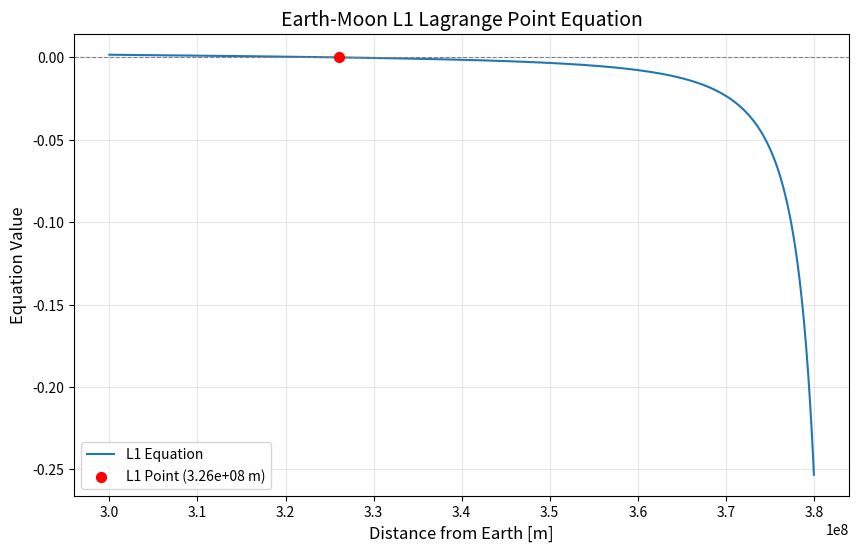

The script that saved this image:
#!/usr/bin/env python3
# -*- coding: utf-8 -*-
"""
拉格朗日点 - 地球-月球系统L1点位置计算

本模块实现了求解地球-月球系统L1拉格朗日点位置的数值方法。
"""

import numpy as np
import matplotlib.pyplot as plt
from scipy import optimize

# 物理常数
G = 6.674e-11  # 万有引力常数 (m^3 kg^-1 s^-2)
M = 5.974e24   # 地球质量 (kg)
m = 7.348e22   # 月球质量 (kg)
R = 3.844e8    # 地月距离 (m)
omega = 2.662e-6  # 月球角速度 (s^-1)


def lagrange_equation(r):
    """
    L1拉格朗日点位置方程
    
    参数:
        r (float): 从地心到L1点的距离 (m)
    
    返回:
        float: 方程左右两边的差值，当r是L1点位置时返回0
    """
    # TODO: 实现L1点位置方程 (约5行代码)
    # [STUDENT_CODE_HERE]
    # 提示: 方程应该包含地球引力、月球引力和离心力的平衡关系
    equation_value = (G*M)/(r**2) - (G*m)/((R - r)**2) - (omega**2)*r
    return equation_value


def lagrange_equation_derivative(r):
    """
    L1拉格朗日点位置方程的导数，用于牛顿法
    
    参数:
        r (float): 从地心到L1点的距离 (m)
    
    返回:
        float: 方程对r的导数值
    """
    # TODO: 实现L1点位置方程的导数 (约5-10行代码)
    # [STUDENT_CODE_HERE]
    # 提示: 对lagrange_equation函数求导
    derivative_value = -2*G*M/(r**3) - 2*(G*m)/((R - r)**3) - omega**2
    return derivative_value


def newton_method(f, df, x0, tol=1e-8, max_iter=100):
    """
    使用牛顿法（切线法）求解方程f(x)=0
    
    参数:
        f (callable): 目标方程，形式为f(x)=0
        df (callable): 目标方程的导数
        x0 (float): 初始猜测值
        tol (float): 收敛容差
        max_iter (int): 最大迭代次数
    
    返回:
        tuple: (近似解, 迭代次数, 收敛标志)
    """
    # TODO: 实现牛顿法 (约15行代码)
    # [STUDENT_CODE_HERE]
    # 提示: 迭代公式为 x_{n+1} = x_n - f(x_n)/df(x_n)
    x = x0
    iterations = 0
    converged = False
    for i in range(max_iter):
        if abs(f(x)) < tol:      #如果f(x)=0,结束循环
            iterations = i + 1
            converged = True
            break
        if abs(df(x)) < 1e-14:     #分母不能为零
            break
        x1 = x -f(x)/df(x)
        x = x1
        iterations = i + 1
    return x, iterations, converged


def secant_method(f, a, b, tol=1e-8, max_iter=100):
    """
    使用弦截法求解方程f(x)=0
    
    参数:
        f (callable): 目标方程，形式为f(x)=0
        a (float): 区间左端点
        b (float): 区间右端点
        tol (float): 收敛容差
        max_iter (int): 最大迭代次数
    
    返回:
        tuple: (近似解, 迭代次数, 收敛标志)
    """
    # TODO: 实现弦截法 (约15行代码)
    # [STUDENT_CODE_HERE]
    # 提示: 迭代公式为 x_{n+1} = x_n - f(x_n)*(x_n-x_{n-1})/(f(x_n)-f(x_{n-1}))
    if abs(f(a)) < tol:
        return a, 0, True
    if abs(f(b)) < tol:
        return b, 0, True
    iterations = 0
    converged = False
    x1,x2 = a,b
    f1,f2 = f(a),f(b)
    for i in range(max_iter):
        if abs(f1 - f2) < tol:   #除数不能为零
            break
        x3 = x2 -f2*(x2 - x1)/(f2 - f1)
        f3 = f(x3)
        if abs(f3) < tol:
            iterations = i + 1
            converged = True
            x2 = x3
            break
        x1,x2 = x2,x3
        f1,f2 = f2,f3
        iterations = i + 1
    return x2, iterations, converged


def plot_lagrange_equation(r_min, r_max, num_points=1000):
    """
    绘制L1拉格朗日点位置方程的函数图像
    
    参数:
        r_min (float): 绘图范围最小值 (m)
        r_max (float): 绘图范围最大值 (m)
        num_points (int): 采样点数
    
    返回:
        matplotlib.figure.Figure: 绘制的图形对象
    """
    # TODO: 实现绘制方程图像的代码 (约15行代码)
    # [STUDENT_CODE_HERE]
    # 提示: 在合适的范围内绘制函数图像，标记零点位置
    # 生成r值数组
    r_values = np.linspace(r_min, r_max, num_points)
    # 计算对应函数值
    f_values = [lagrange_equation(r) for r in r_values]
    # 创建图形和坐标轴
    fig, ax = plt.subplots(figsize=(10, 6))
    ax.plot(r_values, f_values, label='L1 Equation')
    ax.axhline(0, color='gray', linestyle='--', linewidth=0.8)
    # 使用弦截法寻找零点
    root, iterations, converged = secant_method(lagrange_equation, r_min, r_max)
    # 标记零点位置
    if converged:
        ax.scatter(root, 0, color='red', s=50, zorder=5, 
                  label=f'L1 Point ({root:.2e} m)')
    # 添加图形元素
    ax.set_xlabel('Distance from Earth [m]', fontsize=12)
    ax.set_ylabel('Equation Value', fontsize=12)
    ax.set_title('Earth-Moon L1 Lagrange Point Equation', fontsize=14)
    ax.grid(True, alpha=0.3)
    ax.legend()
    return fig


def main():
    """
    主函数，执行L1拉格朗日点位置的计算和可视化
    """
    # 1. 绘制方程图像，帮助选择初值
    r_min = 3.0e8  # 搜索范围下限 (m)，约为地月距离的80%
    r_max = 3.8e8  # 搜索范围上限 (m)，接近地月距离
    fig = plot_lagrange_equation(r_min, r_max)
    plt.savefig('lagrange_equation.png', dpi=300)
    plt.show()
    
    # 2. 使用牛顿法求解
    print("\n使用牛顿法求解L1点位置:")
    r0_newton = 3.5e8  # 初始猜测值 (m)，大约在地月距离的90%处
    r_newton, iter_newton, conv_newton = newton_method(lagrange_equation, lagrange_equation_derivative, r0_newton)
    if conv_newton:
        print(f"  收敛解: {r_newton:.8e} m")
        print(f"  迭代次数: {iter_newton}")
        print(f"  相对于地月距离的比例: {r_newton/R:.6f}")
    else:
        print("  牛顿法未收敛!")
    
    # 3. 使用弦截法求解
    print("\n使用弦截法求解L1点位置:")
    a, b = 3.2e8, 3.7e8  # 初始区间 (m)
    r_secant, iter_secant, conv_secant = secant_method(lagrange_equation, a, b)
    if conv_secant:
        print(f"  收敛解: {r_secant:.8e} m")
        print(f"  迭代次数: {iter_secant}")
        print(f"  相对于地月距离的比例: {r_secant/R:.6f}")
    else:
        print("  弦截法未收敛!")
    
    # 4. 使用SciPy的fsolve求解
    print("\n使用SciPy的fsolve求解L1点位置:")
    r0_fsolve = 3.5e8  # 初始猜测值 (m)
    r_fsolve = optimize.fsolve(lagrange_equation, r0_fsolve)[0]
    print(f"  收敛解: {r_fsolve:.8e} m")
    print(f"  相对于地月距离的比例: {r_fsolve/R:.6f}")
    
    # 5. 比较不同方法的结果
    if conv_newton and conv_secant:
        print("\n不同方法结果比较:")
        print(f"  牛顿法与弦截法的差异: {abs(r_newton-r_secant):.8e} m ({abs(r_newton-r_secant)/r_newton*100:.8f}%)")
        print(f"  牛顿法与fsolve的差异: {abs(r_newton-r_fsolve):.8e} m ({abs(r_newton-r_fsolve)/r_newton*100:.8f}%)")
        print(f"  弦截法与fsolve的差异: {abs(r_secant-r_fsolve):.8e} m ({abs(r_secant-r_fsolve)/r_secant*100:.8f}%)")


if __name__ == "__main__":
    main()
